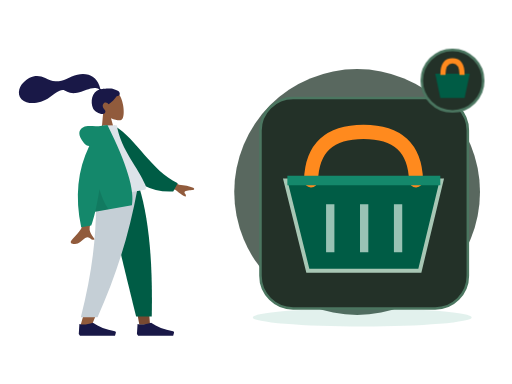
t = 0.00 s
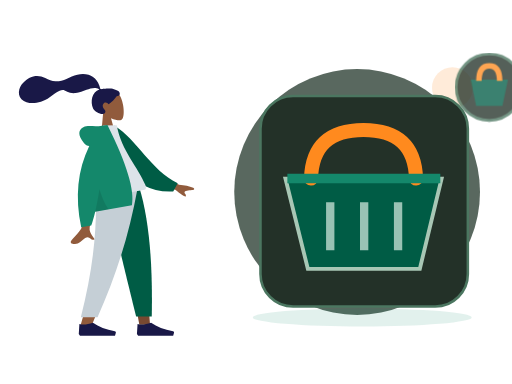
t = 0.70 s
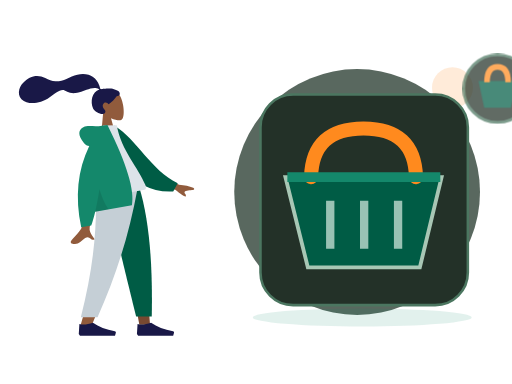
t = 1.05 s
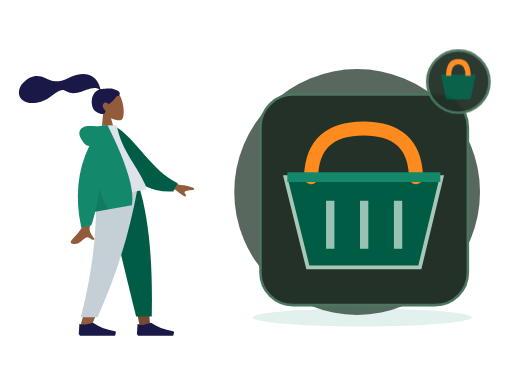
t = 1.75 s
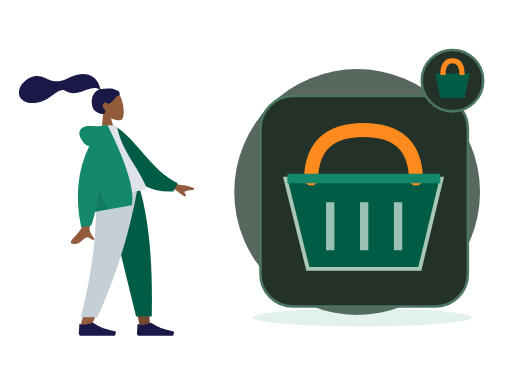
t = 2.10 s
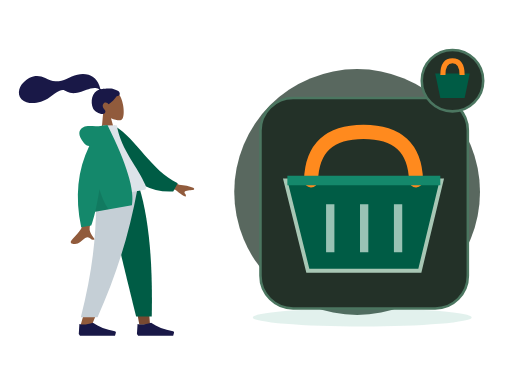
t = 2.80 s

The animated SVG that drew these frames (rendered in a browser with its animation timeline set to each time). Animation: 2 CSS @keyframes rules; one cycle of 2.80 s.

<?xml version="1.0" encoding="UTF-8"?>
<svg xmlns="http://www.w3.org/2000/svg" xmlns:xlink="http://www.w3.org/1999/xlink" width="800" height="600" viewBox="0 0 800 600" role="img" aria-labelledby="zil-060-title zil-060-desc" data-illustration="ZIL-060" data-base="BASE-CHECKOUT" data-theme="dark" data-motion="on" data-requires-business-state="false" data-status="REVUE_VISUELLE_REQUISE">
<title id="zil-060-title">Ajouter au panier</title><desc id="zil-060-desc">Illustration Zamurek. Géométrie vectorielle native. Famille BASE-CHECKOUT. Sources Humaaans / IRA Design lorsque présentes. Pas de preuve transactionnelle.</desc>
<style><![CDATA[#zil-060-seal{transform-box:fill-box;transform-origin:center;animation:zil-060-hint 2s ease-in-out 1}#zil-060-device{transform-box:fill-box;transform-origin:center;animation:zil-060-float 2.8s ease-in-out 1}@keyframes zil-060-hint{0%,100%{scale:1;opacity:1}50%{scale:1.1;opacity:.72}}@keyframes zil-060-float{0%,100%{translate:0 0}50%{translate:0 -6px}}@media(prefers-reduced-motion:reduce){*{animation:none!important;transition:none!important}}]]></style>
<g id="zil-060-background" data-layer="decor">
<circle cx="558" cy="300" r="192" fill="#33453A" opacity=".81"/>
<ellipse cx="566" cy="496" rx="171" ry="14" fill="#14886B" opacity=".12"/>
<circle cx="707" cy="137" r="32" fill="#FF8A1E" opacity=".17"/>
<path d="M701 218l10 16 16 10-16 10-10 16-10-16-16-10 16-10z" fill="#D21868" opacity=".25"/></g>
<g id="zil-060-person" data-upstream="Humaaans" data-source="standing-1.svg"><svg x="9" y="89" width="355" height="445" viewBox="0 0 380 480" overflow="visible">
    
    <title>humaaans/standing-1</title>
    <desc>Created with Sketch.</desc>
    <g id="zil-060-person-node-0" data-part="part" stroke="none" stroke-width="1" fill="none" fill-rule="evenodd">
        <g id="zil-060-person-node-1" data-part="part" transform="translate(34.000000, 17.000000)">
            <g id="zil-060-person-node-2" data-part="head" transform="translate(132.804269, 62.826718) rotate(-7.000000) translate(-132.804269, -62.826718) translate(61.952002, 8.590719)">
                <g id="zil-060-person-node-3" data-part="head" stroke-width="1" transform="translate(56.316359, 32.329762)" fill="#915B3C">
                    <path d="M8.61668863,35.9695996 C3.8111203,30.3288374 0.558611141,23.4160055 1.10210733,15.6699789 C2.66807119,-6.64848056 33.7361385,-1.73870383 39.7795208,9.52573796 C45.8229031,20.7901798 45.1047922,49.3633705 37.294259,51.3766405 C34.1794292,52.1795298 27.5439155,50.2127726 20.7905107,46.1421897 L25.0294931,76.1313749 L0,76.1313749 L8.61668863,35.9695996 Z"></path>
                </g>
                <path d="M81.829704,28.872831 C78.5308893,28.3318613 69.6486851,27.9599296 68.010648,27.9601697 C66.963865,27.9601697 65.8294711,28.1993201 65.2094921,27.2381565 C64.7017796,26.4510733 64.8877733,25.1198989 64.7362495,24.2065173 C64.5603095,23.1454676 64.3104029,22.0981043 64.0576238,21.0533821 C63.3383046,18.0805701 62.2505886,15.2523048 60.728648,12.5969192 C57.8729147,7.61509999 53.6893732,3.71281899 48.4078227,1.44209099 C42.5754723,-1.06514616 35.9756884,-1.63925112 29.7021715,-1.13069641 C22.988685,-0.586605299 16.9114548,1.62961754 10.5728281,3.7152201 C4.53246162,5.70261733 -1.79419635,6.48489838 -8.11175811,5.51437045 C-14.4769553,4.53663921 -19.2864601,1.08672699 -24.6553822,-2.18766423 C-30.1516514,-5.53985134 -36.4328283,-7.73230322 -42.9303994,-7.22831061 C-48.9956608,-6.75769341 -54.5857646,-4.25333759 -59.6011311,-0.907873572 C-64.293582,2.22221104 -68.1654584,5.98810909 -70.3514228,11.2883153 C-72.7030342,16.9897466 -72.7008798,23.247995 -68.8337909,28.2867205 C-63.2286065,35.5904113 -52.8227742,37.479123 -44.1655698,37.2913563 C-39.1581026,37.1830663 -34.2401613,36.2689645 -29.5125225,34.6061971 C-23.2076476,32.3885335 -17.7592532,28.6298388 -11.8608356,25.5801913 C-9.09271325,24.1491309 -6.2314744,22.9737884 -3.23235606,22.1271577 C-0.322045518,21.3052583 2.54445956,20.9282844 5.17948986,22.6863758 C7.96700148,24.5462741 10.4648704,26.3732774 13.6538124,27.5375747 C16.7130137,28.6545702 19.9534211,29.2793386 23.2127391,29.2541269 C29.5542383,29.2051443 35.8054934,27.2292724 41.9645895,25.9057816 C46.9871373,24.8267236 52.3610863,23.7512672 57.481538,24.788546 C59.6181914,25.2214658 62.7391512,26.1151582 63.5108934,28.3357031 C50.5222143,30.6897495 45.4209244,46.7531632 49.0826303,58.5452455 C51.058903,64.9098629 62.9385498,72.3500334 67.5575128,69.0040579 C70.4837588,66.8842862 68.7072267,64.1014098 67.5575128,62.264322 C65.3557497,58.7462183 64.6024393,54.2270926 68.6765868,51.7777221 C72.1908383,49.6652272 75.8858316,54.6818421 75.9557288,54.6763195 C76.9216034,54.6002044 85.267599,49.8801773 91.017838,42.9924605 C96.6904702,43.3287282 97.5510906,39.5883405 96.1965772,36.5294063 C94.8420637,33.4704722 86.3876266,29.6207762 81.829704,28.872831 Z" id="zil-060-person-node-4" data-part="part" fill="#191847"></path>
            </g>
            <g id="zil-060-person-node-5" data-part="legs" transform="translate(0.000000, 203.685999)">
                <polygon id="zil-060-person-node-6" data-part="part" fill="#784931" points="133.49063 9.9475983e-14 171.692767 131.641481 189.661145 230.479916 207.695982 230.479916 189.693287 9.9475983e-14"></polygon>
                <path d="M116.322199,0 C118.987817,68.3870665 117.936536,105.687231 117.339939,111.900493 C116.743342,118.113756 113.356416,159.726021 90.276884,232.565707 L109.034701,232.565707 C139.599745,162.688474 150.269709,121.076209 153.775289,111.900493 C157.280868,102.724778 167.634408,65.4246134 182.750117,0 L116.322199,0 Z" id="zil-060-person-node-7" data-part="part" fill="#915B3C"></path>
                <path d="M132.670537,1.13686838e-13 C142.607509,45.2981944 159.794211,117.605619 184.230644,216.922274 L210.608646,216.922274 C212.556962,114.983226 204.268916,47.8902794 189.91609,1.13686838e-13 L132.670537,1.13686838e-13 Z" id="zil-060-person-node-8" data-part="part" fill="#005C45"></path>
                <path d="M116.188908,0 C118.799532,68.3870665 112.033935,135.76128 91.0765976,217.987026 L119.220475,217.987026 C149.841711,149.152689 171.788937,82.1109421 186.788408,0 L116.188908,0 Z" id="zil-060-person-node-9" data-part="part" fill="#C5CFD6"></path>
                <g id="zil-060-person-node-10" data-part="part" transform="translate(87.603226, 207.536214)" fill="#191847">
                    <path d="M0,38.5871352 L1.03499318,21.9008065 C7.09473278,23.6731293 14.6846828,22.9778656 23.8048432,19.8150154 C33.6112156,26.7613376 45.956156,31.504481 60.8396644,34.0444457 L60.8396664,34.0444341 C61.9752066,34.2382212 62.7386484,35.315854 62.5448613,36.4513942 C62.532312,36.5249296 62.5158268,36.5977389 62.4954767,36.6695081 L61.0645978,41.7158218 L23.8048432,41.7158218 L2.06998637,41.7158218 L0,38.5871352 Z" id="zil-060-person-node-11" data-part="part"></path>
                </g>
                <g id="zil-060-person-node-12" data-part="part" transform="translate(185.635407, 207.536214)" fill="#191847">
                    <path d="M0,38.5871352 L1.03499318,21.9008065 C7.09473278,23.6731293 14.6846828,22.9778656 23.8048432,19.8150154 C33.6112156,26.7613376 45.956156,31.504481 60.8396644,34.0444457 L60.8396664,34.0444341 C61.9752066,34.2382212 62.7386484,35.315854 62.5448613,36.4513942 C62.532312,36.5249296 62.5158268,36.5977389 62.4954767,36.6695081 L61.0645978,41.7158218 L23.8048432,41.7158218 L2.06998637,41.7158218 L0,38.5871352 Z" id="zil-060-person-node-13" data-part="part"></path>
                </g>
            </g>
            <g id="zil-060-person-node-14" data-part="body" transform="translate(155.249818, 192.734499) rotate(-10.000000) translate(-155.249818, -192.734499) translate(21.880847, 95.214000)">
                <path d="M198.964869,96.1669474 L232.231433,120.595314 C241.254011,123.029931 248.792082,126.059006 254.845649,129.682538 C256.275606,130.985537 258.003844,133.624326 252.073465,133.168278 C246.143085,132.712229 239.884706,132.499245 239.066429,134.522006 C238.248152,136.544766 241.836896,138.963766 240.182801,141.693 C239.080072,143.512489 233.870334,138.950187 224.553589,128.006095 L191.610963,114.34562 L198.964869,96.1669474 Z M71.2380339,97.0100305 L93.0318307,97.0957353 C79.5751668,140.53616 72.3105679,163.585377 71.2380339,166.243387 C68.8248325,172.223909 73.9314912,181.33214 76.1153011,186.226836 C69.002705,189.409511 69.7605597,177.622767 60.788211,181.797022 C52.5986673,185.607089 46.3689017,192.510675 36.9070672,186.672433 C35.7437902,185.954655 34.4690282,183.252093 37.5490144,181.140184 C45.2223833,175.878647 56.2801726,166.67001 57.7742541,163.638916 C59.8117011,159.505478 64.2996277,137.295849 71.2380339,97.0100305 Z" id="zil-060-person-node-15" data-part="part" fill="#915B3C"></path>
                <path d="M127.996379,9.99126343 L136.845297,7.66438547 C172.696724,33.5424787 191.22711,87.6619834 234.647976,113.391279 L225.880465,126.441219 C154.233028,123.866416 130.7617,57.9296166 127.996379,9.99126343 Z" id="zil-060-person-node-16" data-part="part" fill="#005C45" transform="translate(181.322177, 67.052802) rotate(5.000000) translate(-181.322177, -67.052802) "></path>
                <path d="M93.8605991,118.890092 C130.019619,118.890092 156.617436,118.890092 173.65405,118.890092 C177.300204,118.890092 176.613156,113.625177 176.086082,110.968472 C170.003016,80.3068849 146.257032,47.2551777 146.257032,3.60918021 L123.240844,0 C104.2035,30.6177517 97.6200564,68.3144034 93.8605991,118.890092 Z" id="zil-060-person-node-17" data-part="part" fill="#DDE3E9"></path>
                <path d="M94.5018144,30.0958364 C91.159002,29.1349436 88.5118406,26.8938416 86.5603303,23.3725304 C78.1478728,8.19306644 81.186005,-0.164352814 90.176254,-2.91148372 C99.1665031,-5.65861462 107.183923,-2.17603713e-14 121.507793,-7.54951657e-15 C122.286892,-6.66133815e-15 123.000459,0.0488414414 123.648494,0.146524324 L130.853759,0.557677906 C151.526451,70.6198746 157.227856,117.364282 147.957974,140.790899 L85.1543132,140.790899 C81.433263,149.467655 77.8725321,156.767924 74.4721203,162.691705 L57.359255,162.691705 C55.7486939,110.616897 68.1295471,66.4182737 94.5018144,30.0958364 Z" id="zil-060-person-node-18" data-part="part" fill="#14886B"></path>
                <path d="M98.8302349,104.808535 C100.805398,121.334664 104.015698,133.328785 108.461137,140.790899 L85.1543132,140.790899 C89.4948142,130.669705 94.0534546,118.675583 98.8302345,104.808534 Z" id="zil-060-person-node-19" data-part="part" fill-opacity="0.1" fill="#000000"></path>
            </g>
        </g>
    </g>
</svg></g>
<g id="zil-060-device" data-layer="object" transform="translate(407 153)">
<rect x="0" y="0" width="324" height="329" rx="51" fill="#233128" stroke="#4B7660" stroke-width="4"/>
<g id="zil-060-object-geometry" transform="translate(1 16)"><path d="M38 113h244l-34 141H73z" fill="#005C45" stroke="#A8C7B5" stroke-width="6"/><path d="M78 113Q80 37 160 37t82 76" stroke="#FF8A1E" stroke-width="22" fill="none" stroke-linecap="round"/><path d="M108 150v75m53-75v75m53-75v75" stroke="#E8F7EE" stroke-width="13" opacity=".66"/><path d="M41 113h239" stroke="#14886B" stroke-width="15"/></g>
</g>

<g id="zil-060-seal" data-layer="contextual-accessory" transform="translate(707 126)">
<circle r="48" fill="#233128" stroke="#4B7660" stroke-width="4"/>
<g id="zil-060-context-symbol"><path d="M-27-11h54l-8 38h-38z" fill="#005C45"/><path d="M-15-9Q-15-31 0-31T15-9" stroke="#FF8A1E" stroke-width="8" fill="none"/></g></g>
</svg>
